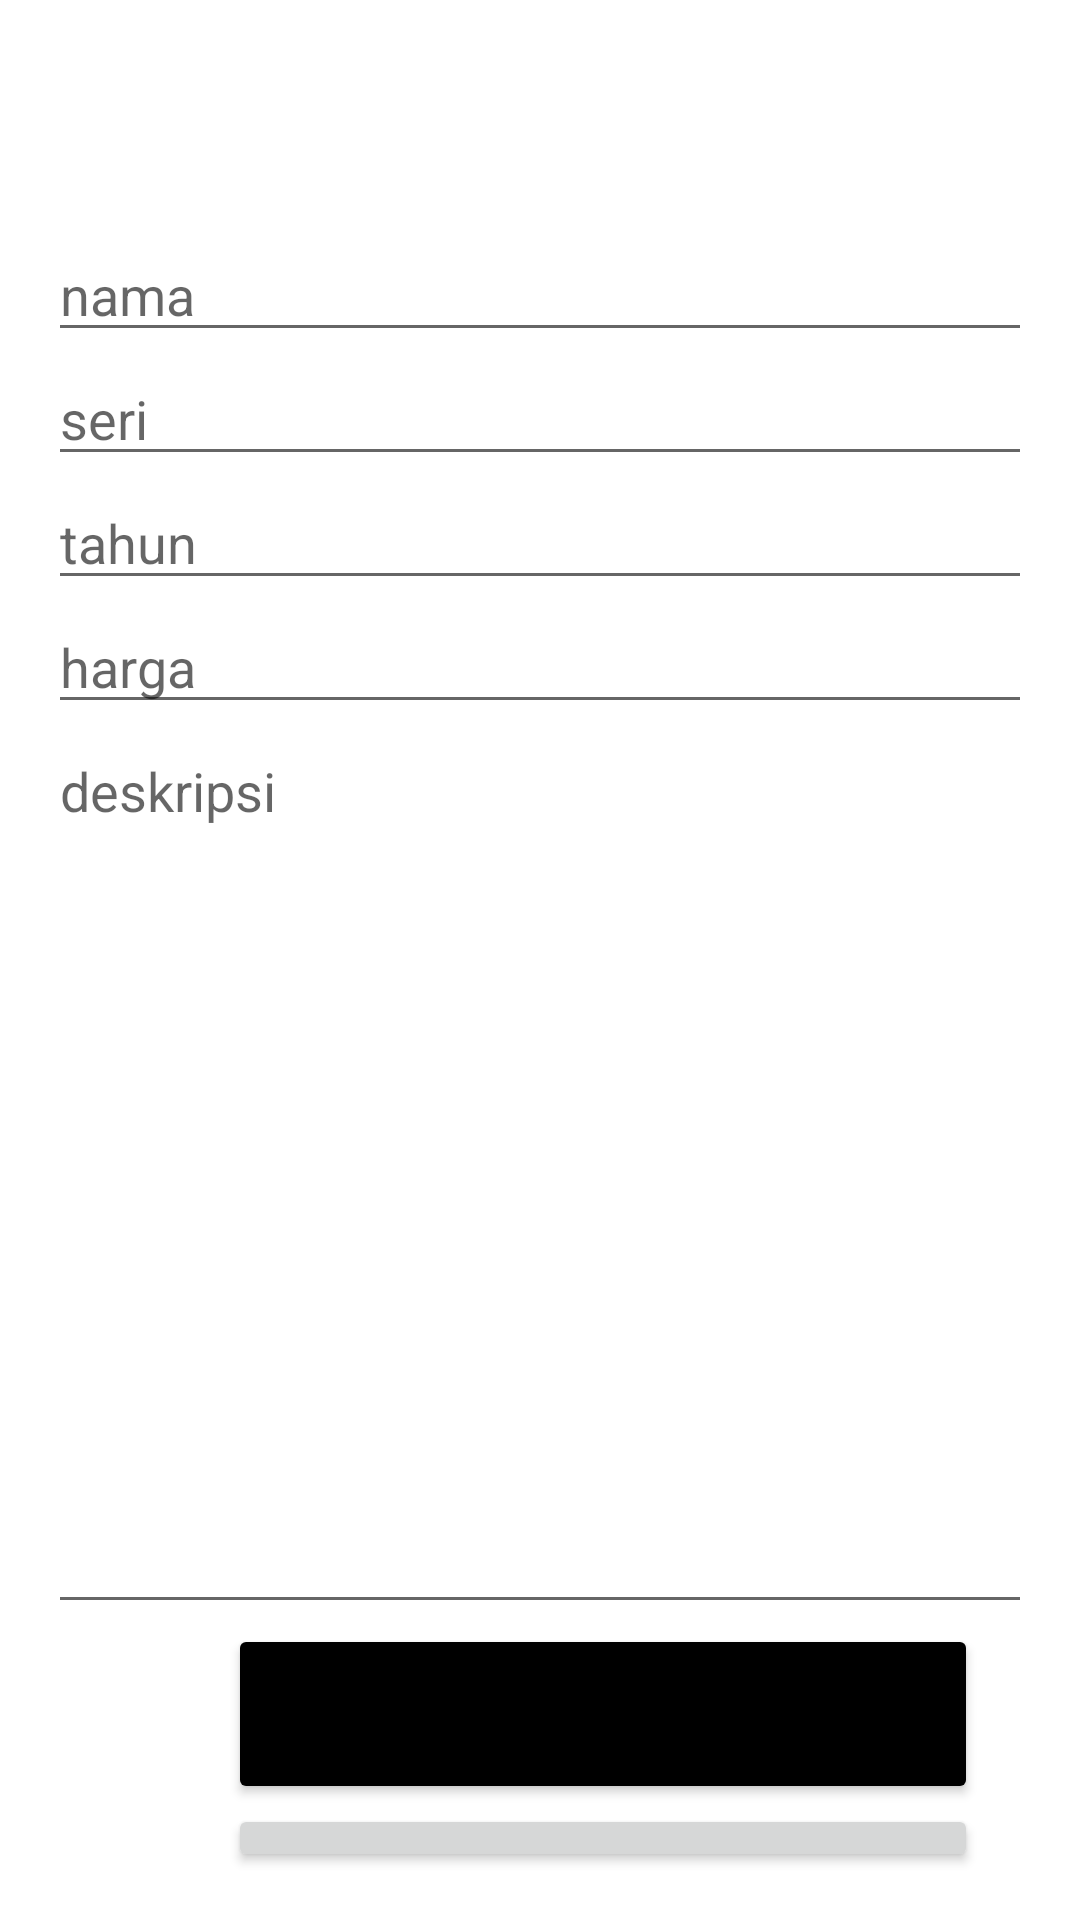

The Android layout XML behind this screen, and the referenced resources:
<!-- AndroidManifest.xml: application theme Theme.Firebasee -->
<!-- res/layout/activity_update.xml -->
<?xml version="1.0" encoding="utf-8"?>
<RelativeLayout
    xmlns:android="http://schemas.android.com/apk/res/android"
    xmlns:tools="http://schemas.android.com/tools"
    android:layout_width="match_parent"
    android:layout_height="match_parent"
    android:orientation="vertical"
    android:padding="16dp"
    android:gravity="center_horizontal"
    tools:context=".UpdateActivity">


    <EditText
        android:layout_width="match_parent"
        android:id="@+id/up_nama"
        android:layout_height="wrap_content"
        android:layout_marginTop="60dp"
        android:hint="nama"/>

    <EditText
        android:layout_width="match_parent"
        android:layout_height="wrap_content"
        android:id="@+id/up_series"
        android:hint="seri"
        android:layout_below="@+id/up_nama"/>

    <EditText
        android:layout_width="match_parent"
        android:layout_height="wrap_content"
        android:id="@+id/up_tahun"
        android:hint="tahun"
        android:layout_below="@+id/up_series"/>

    <EditText
        android:layout_width="match_parent"
        android:layout_height="wrap_content"
        android:id="@+id/up_harga"
        android:hint="harga"
        android:layout_below="@id/up_tahun"/>

    <EditText
        android:layout_width="match_parent"
        android:layout_height="300dp"
        android:gravity="left"
        android:id="@+id/up_desc"
        android:hint="deskripsi"
        android:layout_below="@+id/up_harga"/>

    <Button
        android:layout_width="250dp"
        android:layout_height="60sp"
        android:text="Update"
        android:id="@+id/submit"
        android:layout_marginLeft="60dp"
        android:backgroundTint="#000000"
        android:layout_below="@id/up_desc"/>
    <Button
        android:layout_width="250dp"
        android:layout_height="60dp"
        android:id="@+id/up_dltbtn"
        android:text="Delete"
        android:layout_marginLeft="60dp"
        android:layout_below="@+id/submit"/>


</RelativeLayout>
<!-- resources referenced by this layout -->
<resources>
  <style name="Theme.Firebasee" parent="Theme.MaterialComponents.DayNight.DarkActionBar">
          
          <item name="colorPrimary">@color/purple_500</item>
          <item name="colorPrimaryVariant">@color/purple_700</item>
          <item name="colorOnPrimary">@color/white</item>
          
          <item name="colorSecondary">@color/teal_200</item>
          <item name="colorSecondaryVariant">@color/teal_700</item>
          <item name="colorOnSecondary">@color/black</item>
          
          <item name="android:statusBarColor">?attr/colorPrimaryVariant</item>
          
      </style>
  <!-- not gathered from this repository: default colours our renderer supplied (Android Studio template values) -->
  <color name="purple_500">#FF6200EE</color>
  <color name="purple_700">#FF3700B3</color>
  <color name="teal_200">#FF03DAC5</color>
  <color name="teal_700">#FF018786</color>
  <color name="black">#FF000000</color>
  <color name="white">#FFFFFFFF</color>
</resources>
